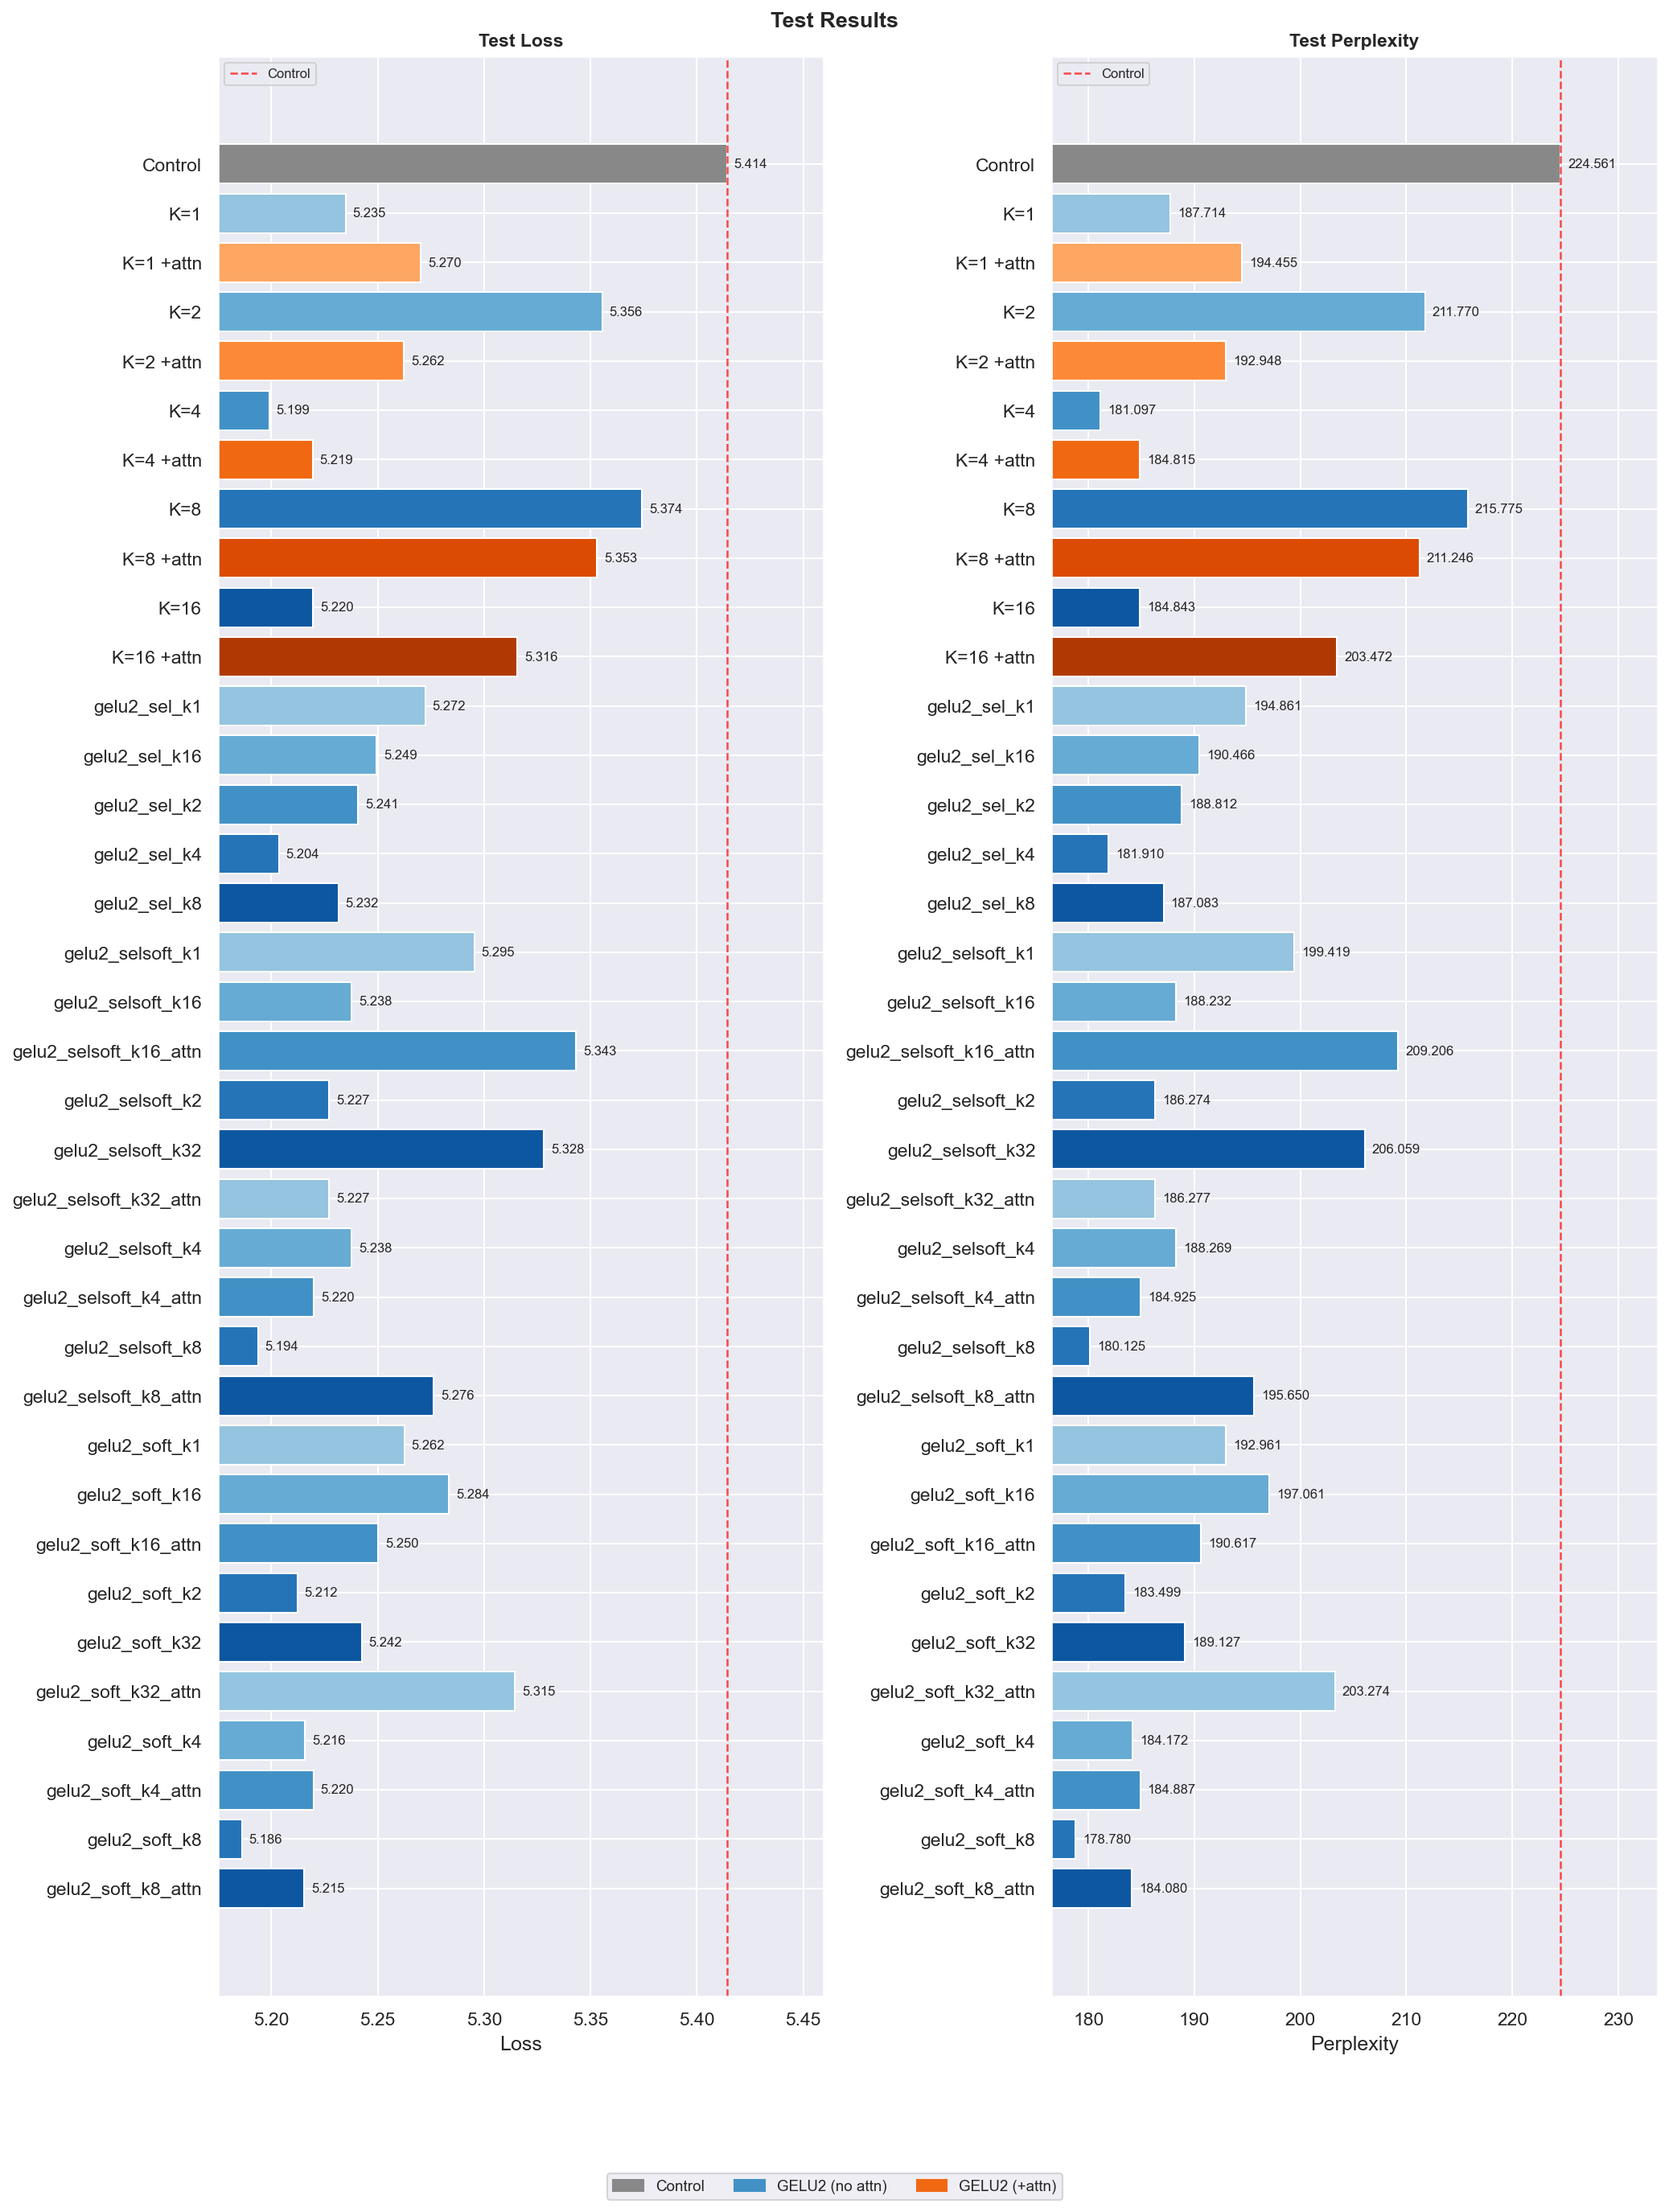

The table this chart was drawn from, first rows:
experiment, label, test_loss, test_ppl, ppl_delta, loss_delta, ppl_improv%
control, Control, 5.414, 224.6, 0.0, 0.0, -0.0
gelu2_k1, K=1, 5.235, 187.7, -36.85, -0.1792, 16.41
gelu2_k1_attn, K=1 +attn, 5.27, 194.5, -30.11, -0.1439, 13.41
gelu2_k2, K=2, 5.356, 211.8, -12.79, -0.05865, 5.696
gelu2_k2_attn, K=2 +attn, 5.262, 192.9, -31.61, -0.1517, 14.08
gelu2_k4, K=4, 5.199, 181.1, -43.46, -0.2151, 19.36
gelu2_k4_attn, K=4 +attn, 5.219, 184.8, -39.75, -0.1948, 17.7
gelu2_k8, K=8, 5.374, 215.8, -8.786, -0.03991, 3.913
gelu2_k8_attn, K=8 +attn, 5.353, 211.2, -13.32, -0.06113, 5.93
gelu2_k16, K=16, 5.22, 184.8, -39.72, -0.1946, 17.69
gelu2_k16_attn, K=16 +attn, 5.316, 203.5, -21.09, -0.09862, 9.391
gelu2_sel_k1, gelu2_sel_k1, 5.272, 194.9, -29.7, -0.1419, 13.23
gelu2_sel_k16, gelu2_sel_k16, 5.249, 190.5, -34.1, -0.1647, 15.18
gelu2_sel_k2, gelu2_sel_k2, 5.241, 188.8, -35.75, -0.1734, 15.92
gelu2_sel_k4, gelu2_sel_k4, 5.204, 181.9, -42.65, -0.2106, 18.99
gelu2_sel_k8, gelu2_sel_k8, 5.232, 187.1, -37.48, -0.1826, 16.69
gelu2_selsoft_k1, gelu2_selsoft_k1, 5.295, 199.4, -25.14, -0.1187, 11.2
gelu2_selsoft_k16, gelu2_selsoft_k16, 5.238, 188.2, -36.33, -0.1765, 16.18
gelu2_selsoft_k16_attn, gelu2_selsoft_k16_attn, 5.343, 209.2, -15.36, -0.07083, 6.838
gelu2_selsoft_k2, gelu2_selsoft_k2, 5.227, 186.3, -38.29, -0.1869, 17.05
gelu2_selsoft_k32, gelu2_selsoft_k32, 5.328, 206.1, -18.5, -0.08598, 8.239
gelu2_selsoft_k32_attn, gelu2_selsoft_k32_attn, 5.227, 186.3, -38.28, -0.1869, 17.05
gelu2_selsoft_k4, gelu2_selsoft_k4, 5.238, 188.3, -36.29, -0.1763, 16.16
gelu2_selsoft_k4_attn, gelu2_selsoft_k4_attn, 5.22, 184.9, -39.64, -0.1942, 17.65
gelu2_selsoft_k8, gelu2_selsoft_k8, 5.194, 180.1, -44.44, -0.2205, 19.79
gelu2_selsoft_k8_attn, gelu2_selsoft_k8_attn, 5.276, 195.7, -28.91, -0.1378, 12.87
gelu2_soft_k1, gelu2_soft_k1, 5.262, 193, -31.6, -0.1517, 14.07
gelu2_soft_k16, gelu2_soft_k16, 5.284, 197.1, -27.5, -0.1306, 12.25
gelu2_soft_k16_attn, gelu2_soft_k16_attn, 5.25, 190.6, -33.94, -0.1639, 15.12
gelu2_soft_k2, gelu2_soft_k2, 5.212, 183.5, -41.06, -0.2019, 18.29
gelu2_soft_k32, gelu2_soft_k32, 5.242, 189.1, -35.43, -0.1717, 15.78
gelu2_soft_k32_attn, gelu2_soft_k32_attn, 5.315, 203.3, -21.29, -0.09959, 9.48
gelu2_soft_k4, gelu2_soft_k4, 5.216, 184.2, -40.39, -0.1983, 17.99
gelu2_soft_k4_attn, gelu2_soft_k4_attn, 5.22, 184.9, -39.67, -0.1944, 17.67
gelu2_soft_k8, gelu2_soft_k8, 5.186, 178.8, -45.78, -0.228, 20.39
gelu2_soft_k8_attn, gelu2_soft_k8_attn, 5.215, 184.1, -40.48, -0.1988, 18.03
